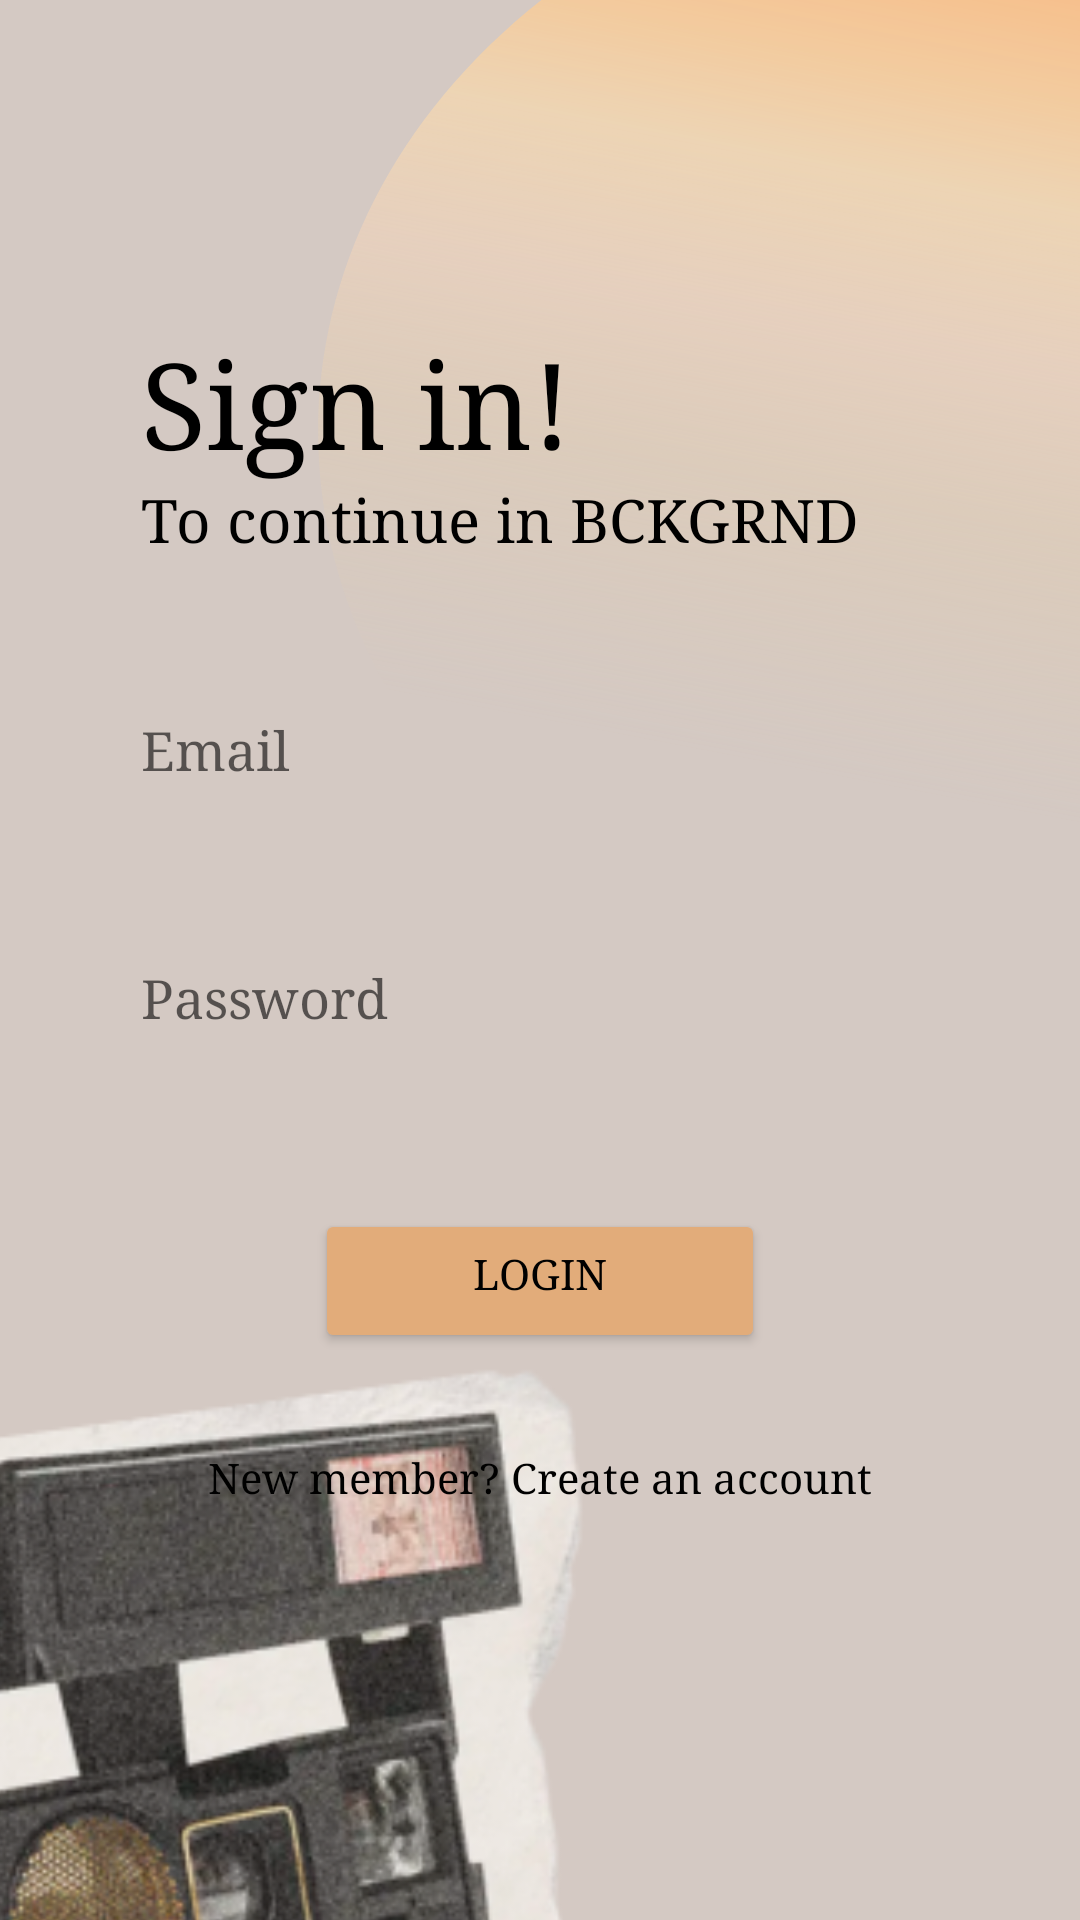

The Android layout XML behind this screen, and the referenced resources:
<!-- AndroidManifest.xml: application theme Theme.BCKGRND -->
<!-- res/layout/activity_sign_in.xml -->
<?xml version="1.0" encoding="utf-8"?>
<androidx.constraintlayout.widget.ConstraintLayout xmlns:android="http://schemas.android.com/apk/res/android"
    xmlns:app="http://schemas.android.com/apk/res-auto"
    xmlns:tools="http://schemas.android.com/tools"
    android:layout_width="match_parent"
    android:layout_height="match_parent"
    android:background="@drawable/app_background"
    tools:context=".SignInActivity">

    <Button
        android:id="@+id/button3"
        android:layout_width="150dp"
        android:layout_height="wrap_content"
        android:layout_marginTop="40dp"
        android:backgroundTint="@color/orange"
        android:fontFamily="serif"
        android:gravity="center_horizontal"
        android:paddingTop="12dp"
        android:paddingBottom="12dp"
        android:text="Login"
        android:textColor="@color/black"
        app:cornerRadius="100dp"
        app:layout_constraintEnd_toEndOf="parent"
        app:layout_constraintStart_toStartOf="parent"
        app:layout_constraintTop_toBottomOf="@+id/editTextTextPersonName2"
        app:rippleColor="@color/light_orange" />

    <ImageView
        android:id="@+id/imageView2"
        android:layout_width="405dp"
        android:layout_height="305dp"
        android:layout_marginTop="448dp"
        android:layout_marginEnd="56dp"
        app:layout_constraintEnd_toEndOf="parent"
        app:layout_constraintTop_toTopOf="parent"
        app:srcCompat="@drawable/camera" />

    <TextView
        android:id="@+id/textView3"
        android:layout_width="wrap_content"
        android:layout_height="wrap_content"
        android:layout_marginTop="108dp"
        android:fontFamily="serif"
        android:text="Sign in!"
        android:textColor="@color/black"
        android:textSize="40sp"
        app:layout_constraintEnd_toEndOf="parent"
        app:layout_constraintHorizontal_bias="0.218"
        app:layout_constraintStart_toStartOf="parent"
        app:layout_constraintTop_toTopOf="parent" />

    <TextView
        android:id="@+id/textView4"
        android:layout_width="wrap_content"
        android:layout_height="wrap_content"
        android:fontFamily="serif"
        android:text="To continue in BCKGRND"
        android:textColor="@color/black"
        android:textSize="20sp"
        app:layout_constraintStart_toStartOf="@+id/textView3"
        app:layout_constraintTop_toBottomOf="@+id/textView3" />

    <EditText
        android:id="@+id/editTextTextPersonName"
        android:layout_width="280dp"
        android:layout_height="56dp"
        android:layout_marginTop="36dp"
        android:background="@null"
        android:ems="10"
        android:fontFamily="serif"
        android:hint="Email"
        android:inputType="textEmailSubject"
        android:textColor="@color/black"
        app:layout_constraintStart_toStartOf="@+id/textView3"
        app:layout_constraintTop_toBottomOf="@+id/textView4" />

    <EditText
        android:id="@+id/editTextTextPersonName2"
        android:layout_width="281dp"
        android:layout_height="61dp"
        android:layout_marginTop="24dp"
        android:background="@null"
        android:ems="10"
        android:fontFamily="serif"
        android:hint="Password"
        android:inputType="textPassword"
        android:textColor="@color/black"
        app:layout_constraintStart_toStartOf="@+id/textView3"
        app:layout_constraintTop_toBottomOf="@+id/editTextTextPersonName" />

    <TextView
        android:id="@+id/textView5"
        android:layout_width="wrap_content"
        android:layout_height="wrap_content"
        android:layout_marginTop="32dp"
        android:fontFamily="serif"
        android:text="New member? Create an account"
        android:textColor="@color/black"
        android:gravity="center_horizontal"
        app:layout_constraintEnd_toEndOf="parent"
        app:layout_constraintStart_toStartOf="parent"
        app:layout_constraintTop_toBottomOf="@+id/button3" />
</androidx.constraintlayout.widget.ConstraintLayout>
<!-- resources referenced by this layout -->
<resources>
  <color name="black">#FF000000</color>
  <color name="light_orange">#e3be9d</color>
  <color name="orange">#E2AC7A</color>
  <!-- drawable app_background (drawable-nodpi) -->
  <vector xmlns:android="http://schemas.android.com/apk/res/android"
      xmlns:aapt="http://schemas.android.com/aapt"
      android:width="360dp"
      android:height="800dp"
      android:viewportWidth="360"
      android:viewportHeight="800">
    <group>
      <clip-path
          android:pathData="M0,0h360v800h-360z"/>
      <path
          android:pathData="M0,0h360v800h-360z"
          android:fillColor="#D4C9C3"/>
      <path
          android:pathData="M534.76,383.55C428.49,475.73 265.71,462.13 171.17,353.16C76.64,244.18 86.15,81.11 192.42,-11.08C298.68,-103.27 461.47,-89.66 556,19.31C650.54,128.28 641.03,291.36 534.76,383.55Z">
        <aapt:attr name="android:fillColor">
          <gradient 
              android:startX="399.49"
              android:startY="-86.67"
              android:endX="299.78"
              android:endY="329.05"
              android:type="linear">
            <item android:offset="0" android:color="#FFFF5C00"/>
            <item android:offset="0.19" android:color="#CEFFBA7A"/>
            <item android:offset="0.32" android:color="#B2FFCC90"/>
            <item android:offset="0.42" android:color="#94FFDCA9"/>
            <item android:offset="0.57" android:color="#6CFED9B7"/>
            <item android:offset="0.73" android:color="#40F3D4A4"/>
            <item android:offset="1" android:color="#00D9D9D9"/>
          </gradient>
        </aapt:attr>
      </path>
      <path
          android:pathData="M-83,572.89l352.76,-47.89l37.4,275.47l-352.76,47.89z"
          />
    </group>
  </vector>
  <!-- drawable camera: png bitmap (drawable, 126551 bytes) -->
  <style name="Theme.BCKGRND" parent="Theme.MaterialComponents.DayNight.NoActionBar">
          
          <item name="colorOnPrimary">@color/white</item>
          
          <item name="colorOnSecondary">@color/black</item>
          
          <item name="android:windowTranslucentStatus">true</item>
          
          <item name="android:navigationBarColor">@color/light_gray</item>
      </style>
  <color name="white">#FFFFFFFF</color>
  <color name="light_gray">#d4cbcb</color>
</resources>
